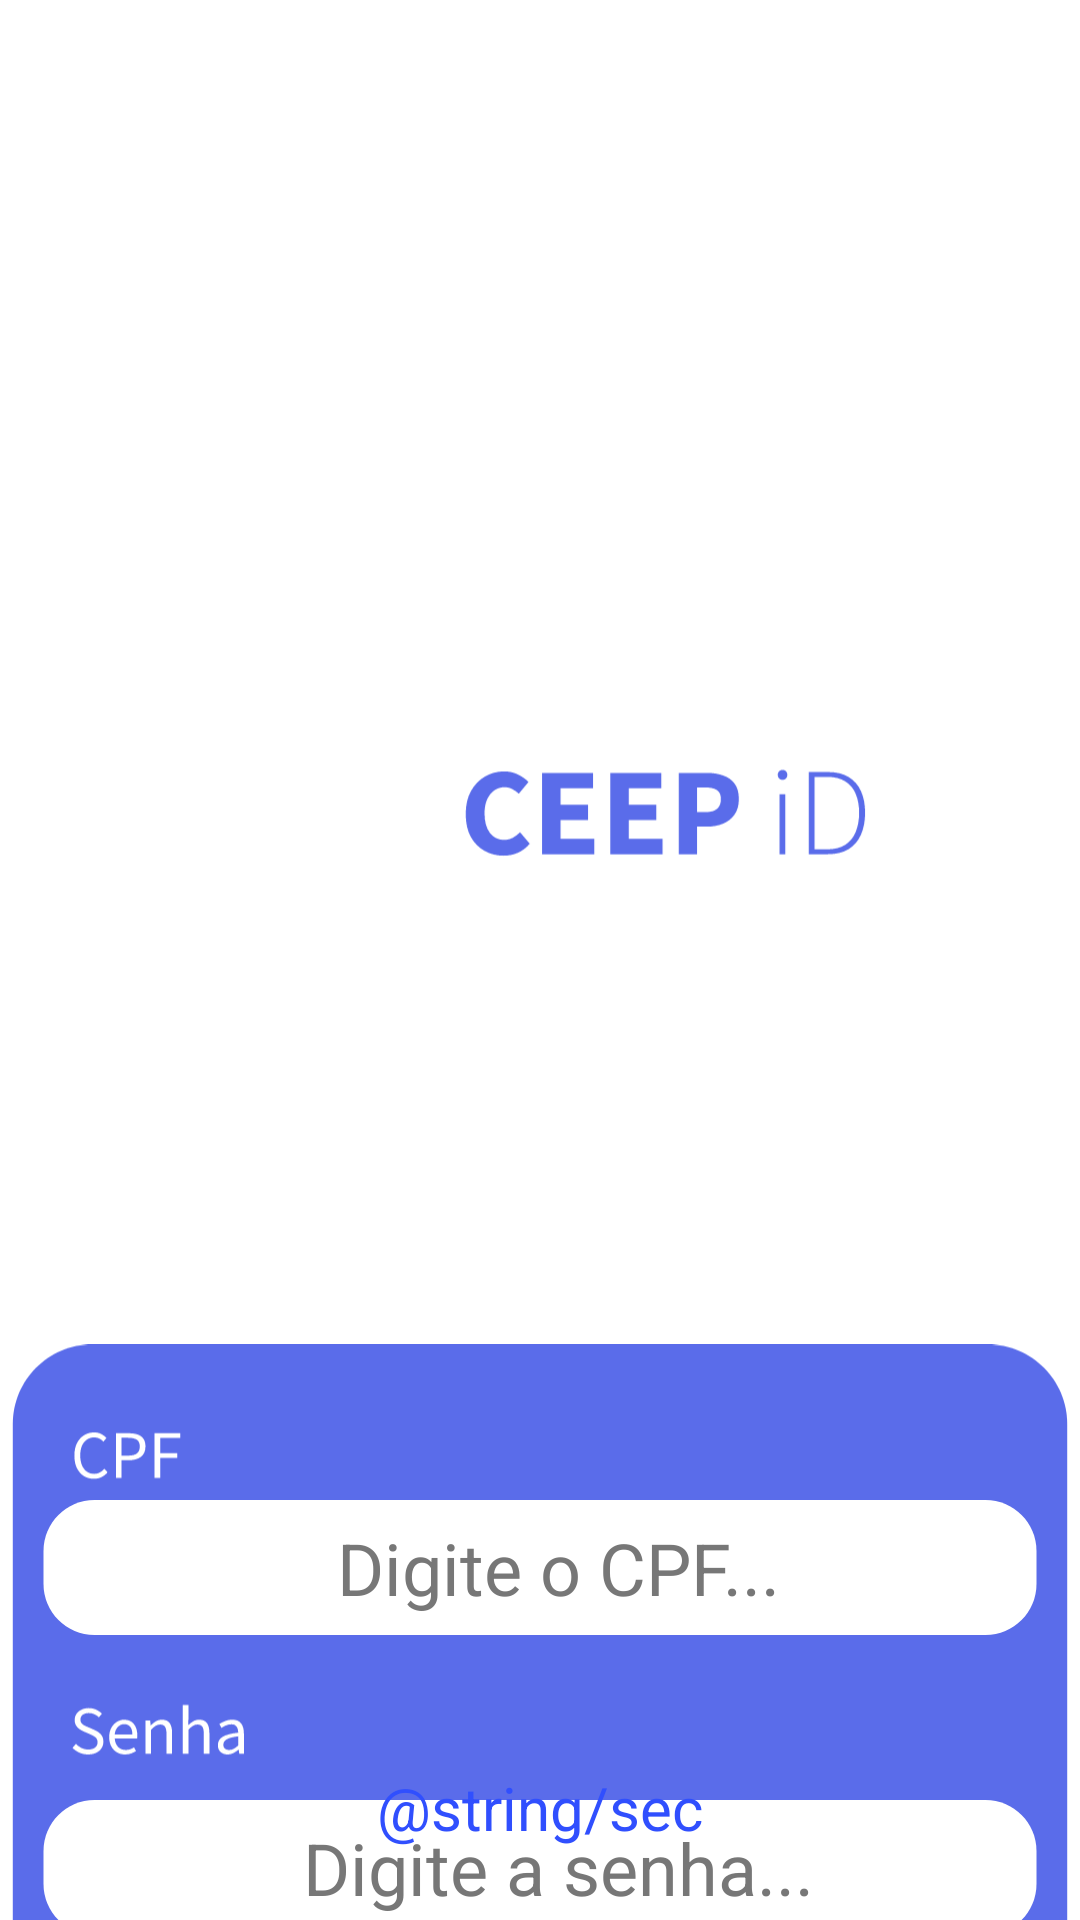

Android layout source for this screen:
<!-- AndroidManifest.xml: application theme Theme.CEEPiD -->
<!-- res/layout/activity_main.xml -->
<?xml version="1.0" encoding="utf-8"?>
<androidx.constraintlayout.widget.ConstraintLayout xmlns:android="http://schemas.android.com/apk/res/android"
    xmlns:app="http://schemas.android.com/apk/res-auto"
    xmlns:tools="http://schemas.android.com/tools"
    android:layout_width="match_parent"
    android:fitsSystemWindows="false"
    android:layout_height="match_parent"
    tools:context=".MainActivity">

    <ImageView
        android:layout_width="match_parent"
        android:layout_height="match_parent"
        android:scaleType="fitXY"
        android:layout_marginTop="-100dp"
        android:src="@drawable/rm309_adj_01"/>

    <ImageView
        android:id="@+id/imageView"
        android:layout_width="wrap_content"
        android:layout_height="wrap_content"
        android:layout_marginTop="150dp"
        app:layout_constraintEnd_toEndOf="parent"
        app:layout_constraintStart_toStartOf="parent"
        app:layout_constraintTop_toTopOf="parent"
        app:srcCompat="@drawable/logo_caf" />

    <ImageView
        android:id="@+id/background_login"
        android:layout_width="wrap_content"
        android:layout_height="wrap_content"
        android:layout_marginTop="50dp"
        android:textAlignment="center"
        app:layout_constraintEnd_toEndOf="parent"
        app:layout_constraintStart_toStartOf="parent"
        app:layout_constraintTop_toBottomOf="@+id/imageView"
        app:srcCompat="@drawable/background_login" />

    <Button
        android:id="@+id/button_Entrar"
        style="@style/Widget.Material3.Button.ElevatedButton"
        android:layout_width="127dp"
        android:layout_height="53dp"
        android:layout_marginBottom="25dp"
        android:fontFamily="sans-serif-black"
        android:text="ENTRAR"
        android:textSize="20sp"
        app:layout_constraintBottom_toBottomOf="@+id/background_login"
        app:layout_constraintEnd_toEndOf="parent"
        app:layout_constraintStart_toStartOf="parent" />

    <EditText
        android:id="@+id/editTextCPF"
        android:layout_width="332dp"
        android:layout_height="wrap_content"
        android:layout_marginTop="60dp"
        android:background="@drawable/edittext_white"
        android:hint="Digite o CPF..."
        android:includeFontPadding="true"
        android:inputType="numberSigned"
        android:paddingStart="12dp"
        android:textAlignment="center"
        android:textColor="@color/black"
        android:textColorHint="@color/gray"
        android:textSize="24sp"
        app:layout_constraintEnd_toEndOf="@+id/background_login"
        app:layout_constraintStart_toStartOf="@+id/background_login"
        app:layout_constraintTop_toTopOf="@+id/background_login" />

    <EditText
        android:id="@+id/editTextSenha"
        android:layout_width="332dp"
        android:layout_height="wrap_content"
        android:layout_marginTop="160dp"
        android:background="@drawable/edittext_white"
        android:hint="Digite a senha..."
        android:includeFontPadding="true"
        android:inputType="textPassword"
        android:paddingStart="12dp"
        android:textAlignment="center"
        android:textColor="@color/black"
        android:textColorHint="@color/gray"
        android:textSize="24sp"
        app:layout_constraintEnd_toEndOf="@+id/background_login"
        app:layout_constraintStart_toStartOf="@+id/background_login"
        app:layout_constraintTop_toTopOf="@+id/background_login" />

    <TextView
        android:id="@+id/textView"
        android:layout_width="wrap_content"
        android:layout_height="wrap_content"
        android:layout_marginBottom="24dp"
        android:textSize="20sp"
        android:textAlignment="center"
        android:text="@string/sec"
        app:layout_constraintBottom_toBottomOf="parent"
        app:layout_constraintEnd_toEndOf="parent"
        android:textColor="@color/blue"
        app:layout_constraintStart_toStartOf="parent" />

</androidx.constraintlayout.widget.ConstraintLayout>
<!-- resources referenced by this layout -->
<resources>
  <color name="black">#FF000000</color>
  <color name="blue">#304FFE</color>
  <color name="gray">#777777</color>
  <!-- drawable background_login: vector/xml drawable (drawable, 4262 chars, omitted) -->
  <!-- drawable edittext_white (drawable) -->
  <?xml version="1.0" encoding="utf-8"?>
  <vector xmlns:android="http://schemas.android.com/apk/res/android"
      android:width="332dp"
      android:height="45dp"
      android:viewportWidth="332"
      android:viewportHeight="45">
      <path
          android:fillColor="#FFFFFFFF"
          android:pathData="M0.5 17c0-9.39 7.61-17 17-17h297c9.39 0 17 7.61 17 17v11c0 9.39-7.61 17-17 17h-297c-9.39 0-17-7.61-17-17z"/>
  </vector>
  <!-- drawable logo_caf (drawable) -->
  <vector xmlns:android="http://schemas.android.com/apk/res/android"
      android:width="416dp"
      android:height="240dp"
      android:viewportWidth="416"
      android:viewportHeight="240">
      <path
          android:fillColor="#FF5A6CEA"
          android:pathData="M193.92 137.58c-2.63 0-5.04-0.61-7.25-1.83-2.21-1.21-3.99-3-5.33-5.37-1.31-2.4-1.97-5.35-1.97-8.84 0-3.45 0.67-6.4 2.02-8.83 1.37-2.46 3.18-4.33 5.42-5.61 2.27-1.32 4.72-1.97 7.35-1.97 2.01 0 3.82 0.41 5.42 1.25 1.6 0.8 2.93 1.74 3.98 2.83l-3.74 4.51c-0.8-0.74-1.65-1.33-2.54-1.78-0.87-0.48-1.86-0.72-2.98-0.72-1.4 0-2.7 0.4-3.89 1.2-1.15 0.8-2.08 1.96-2.78 3.46-0.67 1.5-1.01 3.31-1.01 5.42 0 3.2 0.69 5.7 2.06 7.5 1.38 1.78 3.22 2.68 5.52 2.68 1.28 0 2.42-0.29 3.41-0.86 1.03-0.58 1.92-1.27 2.69-2.07l3.74 4.42c-2.62 3.07-6 4.6-10.12 4.6ZM208.8 137v-31.3h19.58v5.96h-12.53v6.28h10.66v5.9h-10.66v7.2h13.01V137H208.8Zm26.3 0v-31.3h19.58v5.96h-12.53v6.28h10.66v5.9h-10.66v7.2h13V137H235.1Zm26.3 0v-31.3h10.74c2.3 0 4.39 0.32 6.24 0.96 1.9 0.61 3.4 1.65 4.51 3.12 1.13 1.48 1.69 3.48 1.69 6 0 2.44-0.56 4.44-1.69 6-1.12 1.57-2.6 2.74-4.46 3.5-1.86 0.74-3.89 1.11-6.1 1.11h-3.88V137h-7.06Zm7.05-16.22h3.45c3.84 0 5.76-1.67 5.76-5 0-1.63-0.5-2.78-1.53-3.45-1.03-0.67-2.5-1.01-4.42-1.01h-3.26v9.46ZM300.3 137v-23.04h2.12V137h-2.12Zm1.1-28.6c-0.5 0-0.94-0.18-1.29-0.54-0.35-0.35-0.53-0.83-0.53-1.44 0-0.54 0.18-0.99 0.53-1.34 0.35-0.35 0.79-0.53 1.3-0.53 0.54 0 0.97 0.18 1.3 0.53 0.35 0.35 0.52 0.8 0.52 1.34 0 0.61-0.17 1.1-0.53 1.44-0.32 0.36-0.75 0.53-1.3 0.53Zm10.11 28.6v-31.63h7.35c3.26 0 5.95 0.65 8.06 1.97 2.11 1.28 3.68 3.08 4.7 5.42 1.06 2.34 1.59 5.1 1.59 8.3 0 3.2-0.53 6-1.59 8.4-1.02 2.37-2.59 4.23-4.7 5.57-2.11 1.31-4.78 1.97-8.01 1.97h-7.4Zm2.21-1.87h4.9c2.88 0 5.21-0.6 7-1.78 1.83-1.21 3.16-2.88 3.99-4.99 0.86-2.11 1.3-4.54 1.3-7.3 0-2.75-0.44-5.15-1.3-7.2-0.83-2.08-2.16-3.7-3.99-4.84-1.79-1.19-4.12-1.78-7-1.78h-4.9v27.89Z"/>
  </vector>
  <style name="Theme.CEEPiD" parent="Theme.MaterialComponents.DayNight.DarkActionBar">
          
          <item name="colorPrimary">@color/dark_blue</item>
          <item name="colorPrimaryVariant">@color/dark_blue</item>
          <item name="colorOnPrimary">@color/white</item>
          
          <item name="colorSecondary">@color/really_light_blue</item>
          <item name="colorSecondaryVariant">@color/teal_700</item>
          <item name="colorOnSecondary">@color/black</item>
          
          <item name="android:statusBarColor">#00000000</item>
          
          <item name="actionBarStyle">@style/Theme.Material3.Light.NoActionBar</item>
          <item name="android:windowLightStatusBar">true</item>
          <item name="android:windowTranslucentStatus">true</item>
      </style>
  <color name="dark_blue">#202446</color>
  <color name="white">#FFFFFFFF</color>
  <color name="really_light_blue">#9AA7FD</color>
  <color name="teal_700">#FF018786</color>
</resources>
